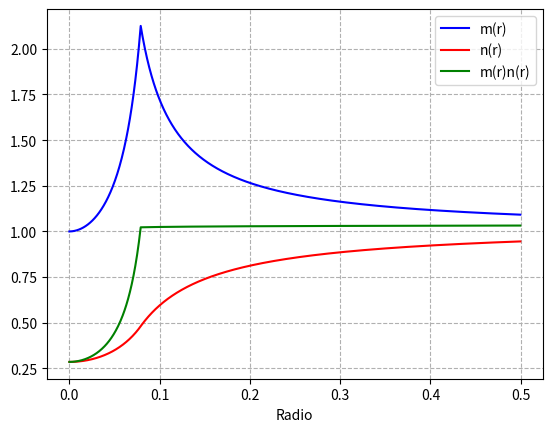
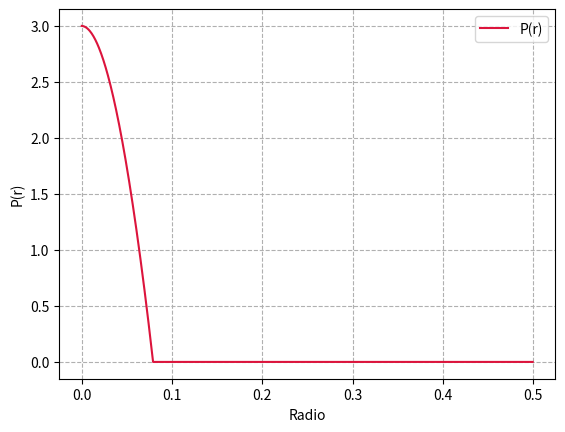

These charts were generated, in order, by the following Python code:
import numpy as np
import matplotlib.pyplot as plt

###### LAS ECUACIONES OBTENIDAS
#### coefiecientes de la funcion incrimento de m(r) y p(r)
def RK(f,x,r):
    k1=h*f(x,r)
    k2=h*f(x+0.5*k1,r+0.5*h)
    k3=h*f(x+0.5*k2,r+0.5*h)
    k4=h*f(x+k3,r+h)
    return (k1+2.0*k2+2.0*k3+k4)/6.0
### funcion m´(r)
def dM(m,r):
    return m*(k*rho*m*r**2+1-m)/r
### funcion p´(r)
def dP(P,r):
    return -(rho+P)*W(n,w,r)/(2.0*n)
### funcion w´(r)=n´´(r)
def dW(n,w,r):
    return (4.0*r*k*P*(m**2.0)*(n**2.0)+2.0*(n**2.0)*(dM(m,r))-2.0*m*n*w+r*n*(dM(m,r))*w+r*m*w**2.0)/(2.0*r*m*n)
    
### funcion w(r)=n´(r)
def W(n,w,r):
    return w

##### la solucion para n

def RK2(f1,f2,n,w,r):
    
    k1=h*f1(n,w,r)
    l1=h*f2(n,w,r)
    k2=h*f1(n+0.5*k1,w+0.5*l1,r+0.5*h)
    l2=h*f2(n+0.5*k1,w+0.5*l1,r+0.5*h)
    k3=h*f1(n+0.5*k2,w+0.5*l2,r+0.5*h)
    l3=h*f2(n+0.5*k2,w+0.5*l2,r+0.5*h)
    k4=h*f1(n+k3,w+l3,r+h)
    l4=h*f2(n+k3,w+l3,r+h)
    return (k1+2.0*k2+2.0*k3+k4)/6.0,(l1+2.0*l2+2.0*l3+l4)/6.0

##### Numero de interaciones
a=0.0
b=.5
N=1000
h=(b-a)/N
#### Valores iniciales
k=8*np.pi
rho=10
P=0.3*rho
m=1.0
n=0.2857
w=0.0
radio=np.arange(a,b,h)
puntos_m=[]
puntos_p=[]
puntos_n=[]
for r in radio:
    if r==0:
        puntos_m.append(m)
        puntos_p.append(P)
        puntos_n.append(n)
    else:
        m = m+RK(dM,m,r)
        n = n+RK2(W,dW,n,w,r)[0]
        w = w+RK2(W,dW,n,w,r)[1]
        P = P+RK(dP,P,r)
        if P<=0:
            P=0
            rho=0
        
        puntos_n.append(n)
        puntos_m.append(m)
        puntos_p.append(P)



fig1=plt.figure()
fig2=plt.figure()

ax1=fig1.add_subplot(111)
ax2=fig2.add_subplot(111)

ax1.plot(radio,puntos_m,label='m(r)',color='blue')
ax1.plot(radio,puntos_n,label='n(r)',color='red')
ax1.plot(radio,np.array(puntos_m)*np.array(puntos_n),label='m(r)n(r)',color='green')
ax1.set_xlabel('Radio')
ax1.legend(loc='upper right')
ax1.grid(True,linestyle='--')

ax2.plot(radio,puntos_p,label='P(r)',color='crimson')
ax2.set_ylabel('P(r)')
ax2.set_xlabel('Radio')
ax2.legend(loc='upper right')
ax2.grid(True,linestyle='--')

plt.show()
